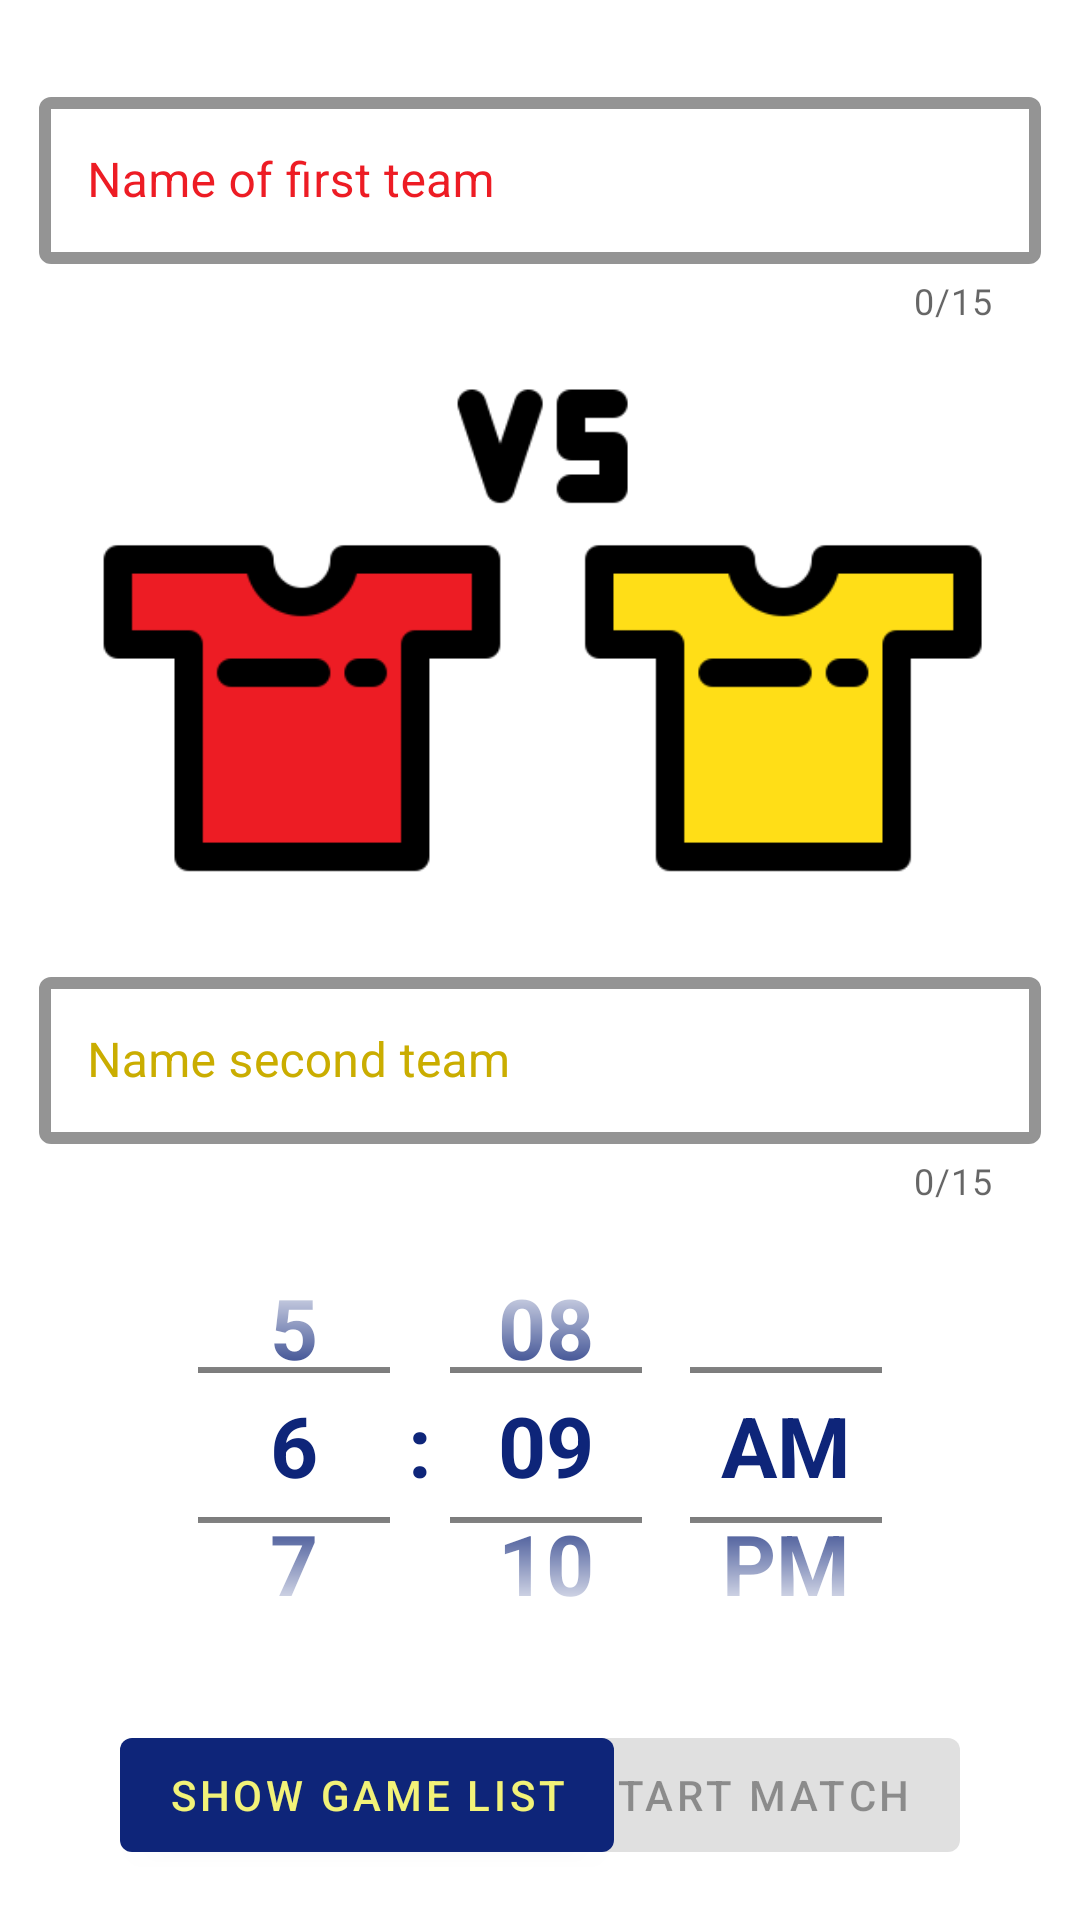

Write the Android layout XML for this screen, with the resource values it uses.
<!-- AndroidManifest.xml: application theme Theme.FirstAcdProject -->
<!-- res/layout/activity_main.xml -->
<?xml version="1.0" encoding="utf-8"?>
<androidx.appcompat.widget.LinearLayoutCompat xmlns:android="http://schemas.android.com/apk/res/android"
    xmlns:app="http://schemas.android.com/apk/res-auto"
    xmlns:tools="http://schemas.android.com/tools"
    android:layout_width="match_parent"
    android:layout_height="match_parent"
    android:background="@drawable/main_background_ball"
    android:orientation="vertical"
    tools:context=".MainActivity">

    <com.google.android.material.textfield.TextInputLayout
        style="@style/Widget.MaterialComponents.TextInputLayout.OutlinedBox"
        android:layout_width="match_parent"
        android:layout_height="wrap_content"
        android:layout_marginHorizontal="@dimen/activity_main_til_teamName_marginHorizontal"
        android:layout_marginTop="@dimen/activity_main_til_firstTeamName_marginTop"
        android:hint="@string/name_of_first_team"
        android:padding="@dimen/activity_main_til_teamName_padding"
        android:textColorHint="@color/red_t_short"
        app:boxStrokeColor="@color/white"
        app:boxStrokeWidth="@dimen/activity_main_til_teamName_strokeWidth"
        app:counterEnabled="true"
        app:counterMaxLength="15"
        app:hintTextAppearance="@style/MyTextAppearanceStyle"
        app:hintTextColor="@color/red_t_short"
        app:prefixText="Home: "
        app:prefixTextColor="@color/red_t_short">

        <com.google.android.material.textfield.TextInputEditText
            android:id="@+id/te_first_team"
            android:layout_width="match_parent"
            android:layout_height="wrap_content"
            android:inputType="text|textCapWords"
            android:maxLength="15"
            android:textAlignment="center"
            android:textColor="@color/white"
            android:textSize="@dimen/activity_main_tiet_teamName_textSize"/>

    </com.google.android.material.textfield.TextInputLayout>

    <ImageView
        android:layout_width="wrap_content"
        android:layout_height="200dp"
        android:contentDescription="@string/vs_photo"
        android:scaleType="fitCenter"
        android:src="@drawable/vs" />

    <com.google.android.material.textfield.TextInputLayout
        style="@style/Widget.MaterialComponents.TextInputLayout.OutlinedBox"
        android:layout_width="match_parent"
        android:layout_height="wrap_content"
        android:layout_marginHorizontal="@dimen/activity_main_til_teamName_marginHorizontal"
        android:hint="@string/name_second_team"
        android:padding="@dimen/activity_main_til_teamName_padding"
        android:textColorHint="@color/yellow_t_short"
        app:boxStrokeColor="@color/white"
        app:boxStrokeWidth="@dimen/activity_main_til_teamName_strokeWidth"
        app:counterEnabled="true"
        app:counterMaxLength="15"
        app:hintTextAppearance="@style/MyTextAppearanceStyle"
        app:hintTextColor="@color/yellow_t_short"
        app:prefixText="Visitor: "
        app:prefixTextColor="@color/yellow_t_short">

        <com.google.android.material.textfield.TextInputEditText
            android:id="@+id/te_second_team"
            android:layout_width="match_parent"
            android:layout_height="wrap_content"
            android:inputType="text|textCapWords"
            android:maxLength="15"
            android:textAlignment="center"
            android:textColor="@color/white"
            android:textSize="@dimen/activity_main_tiet_teamName_textSize"/>

    </com.google.android.material.textfield.TextInputLayout>

    <TimePicker
        android:id="@+id/time_picker"
        android:layout_width="match_parent"
        android:layout_height="150dp"
        android:layout_gravity="top|center"
        android:theme="@style/TimePickerTheme"
        android:timePickerMode="spinner" />

    <FrameLayout
        android:layout_width="match_parent"
        android:layout_height="match_parent">

        <com.google.android.material.button.MaterialButton
            android:id="@+id/btn_show_game_list"
            android:layout_width="wrap_content"
            android:layout_height="wrap_content"
            android:layout_gravity="center|start"
            android:layout_marginStart="40dp"
            android:minHeight="@dimen/activity_main_btn_minHeight"
            android:text="@string/show_game_list" />

        <com.google.android.material.button.MaterialButton
            android:id="@+id/btn_start_match"
            android:layout_width="wrap_content"
            android:layout_height="wrap_content"
            android:layout_gravity="center|end"
            android:layout_marginEnd="40dp"
            android:enabled="false"
            android:minHeight="@dimen/activity_main_btn_minHeight"
            android:text="@string/start_match" />
    </FrameLayout>

</androidx.appcompat.widget.LinearLayoutCompat>
<!-- resources referenced by this layout -->
<resources>
  <color name="red_t_short">#ed1c24</color>
  <color name="white">#FFFFFFFF</color>
  <color name="yellow_t_short">#caad00</color>
  <dimen name="activity_main_btn_minHeight">50dp</dimen>
  <dimen name="activity_main_tiet_teamName_textSize">16sp</dimen>
  <dimen name="activity_main_til_firstTeamName_marginTop">20dp</dimen>
  <dimen name="activity_main_til_teamName_marginHorizontal">8dp</dimen>
  <dimen name="activity_main_til_teamName_padding">5dp</dimen>
  <dimen name="activity_main_til_teamName_strokeWidth">4dp</dimen>
  <!-- drawable vs: png bitmap (drawable, 6306 bytes) -->
  <string name="name_of_first_team">Name of first team</string>
  <string name="name_second_team">Name second team</string>
  <string name="show_game_list">Show game list</string>
  <string name="start_match">Start match</string>
  <string name="vs_photo">vs_photo</string>
  <style name="MyTextAppearanceStyle" parent="@android:style/TextAppearance">
          <item name="android:textSize">16sp</item>
      </style>
  <style name="TimePickerTheme" parent="Theme.FirstAcdProject">
          <item name="android:textColorPrimary">?attr/colorPrimary</item>
          <item name="android:textColor">@color/dark_blue</item>
          <item name="android:textSize">28sp</item>
          <item name="android:textStyle">bold</item>
      </style>
  <style name="Theme.FirstAcdProject" parent="Theme.MaterialComponents.DayNight.NoActionBar">
          
          <item name="colorPrimary">@color/dark_blue</item>
          
          <item name="colorPrimaryVariant">@color/verh</item>
          
          <item name="colorOnPrimary">@color/text_button</item>
          
          <item name="colorSecondary">@color/teal_200</item>
          <item name="colorSecondaryVariant">@color/teal_700</item>
          <item name="colorOnSecondary">@color/black</item>
          
          <item name="android:statusBarColor" tools:targetApi="l">?attr/colorPrimaryVariant</item>
          
  
      </style>
  <color name="dark_blue">#0e2579</color>
  <color name="verh">#2b555e</color>
  <color name="text_button">#f2f278</color>
  <color name="teal_200">#FF03DAC5</color>
  <color name="teal_700">#FF018786</color>
  <color name="black">#FF000000</color>
</resources>
